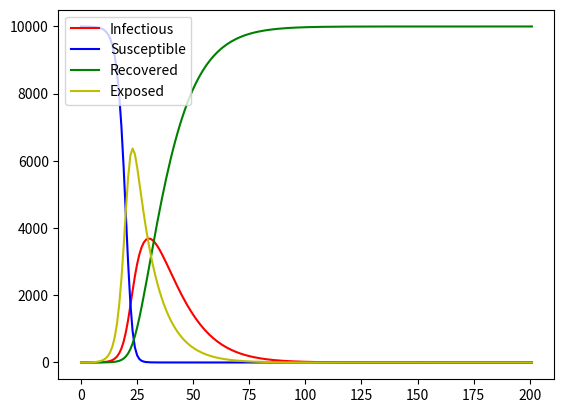

Source code (Python):
# 修改后的SEIR模型
# exposed 可按 beta2 概率将susceptible 变为 exposed
# exposed 每天接触人数为r2

# https://x.cnki.net/resource/CMFD/2006158909.NH/images/Dissertation_2006158909_1.jpg
# 79 pages

import matplotlib.pyplot as plt
import numpy as np

N = 10000
E = 0
I = 1
S = N - I
R = 0

r = 20
beta = 0.03
alpha = 0.1
gama = 0.1
r2 = 20
beta2 = 0.03

I_vec = [I]
S_vec = [S]
R_vec = [R]
E_vec = [E]
x = []

for i in range(200):
	x.append(i)
	I_vec.append(I_vec[i] + alpha * E_vec[i] - gama * I_vec[i])
	S_vec.append(S_vec[i] - I_vec[i] * r * beta * S_vec[i] / N - E_vec[i] * r2 * beta2 * S_vec[i] / N)
	R_vec.append(R_vec[i] + gama * I_vec[i])
	E_vec.append(E_vec[i] - alpha * E_vec[i] + I_vec[i] * r * beta * S_vec[i] / N + E_vec[i] * r2 * beta2 * S_vec[i] / N)

x.append(201)

plt.plot(x, I_vec, color = 'r', label = 'Infectious')
plt.plot(x, S_vec, color = 'b', label = 'Susceptible')
plt.plot(x, R_vec, color = 'g', label = 'Recovered')
plt.plot(x, E_vec, color = 'y', label = 'Exposed')
plt.legend(loc = 'upper left')
plt.show()